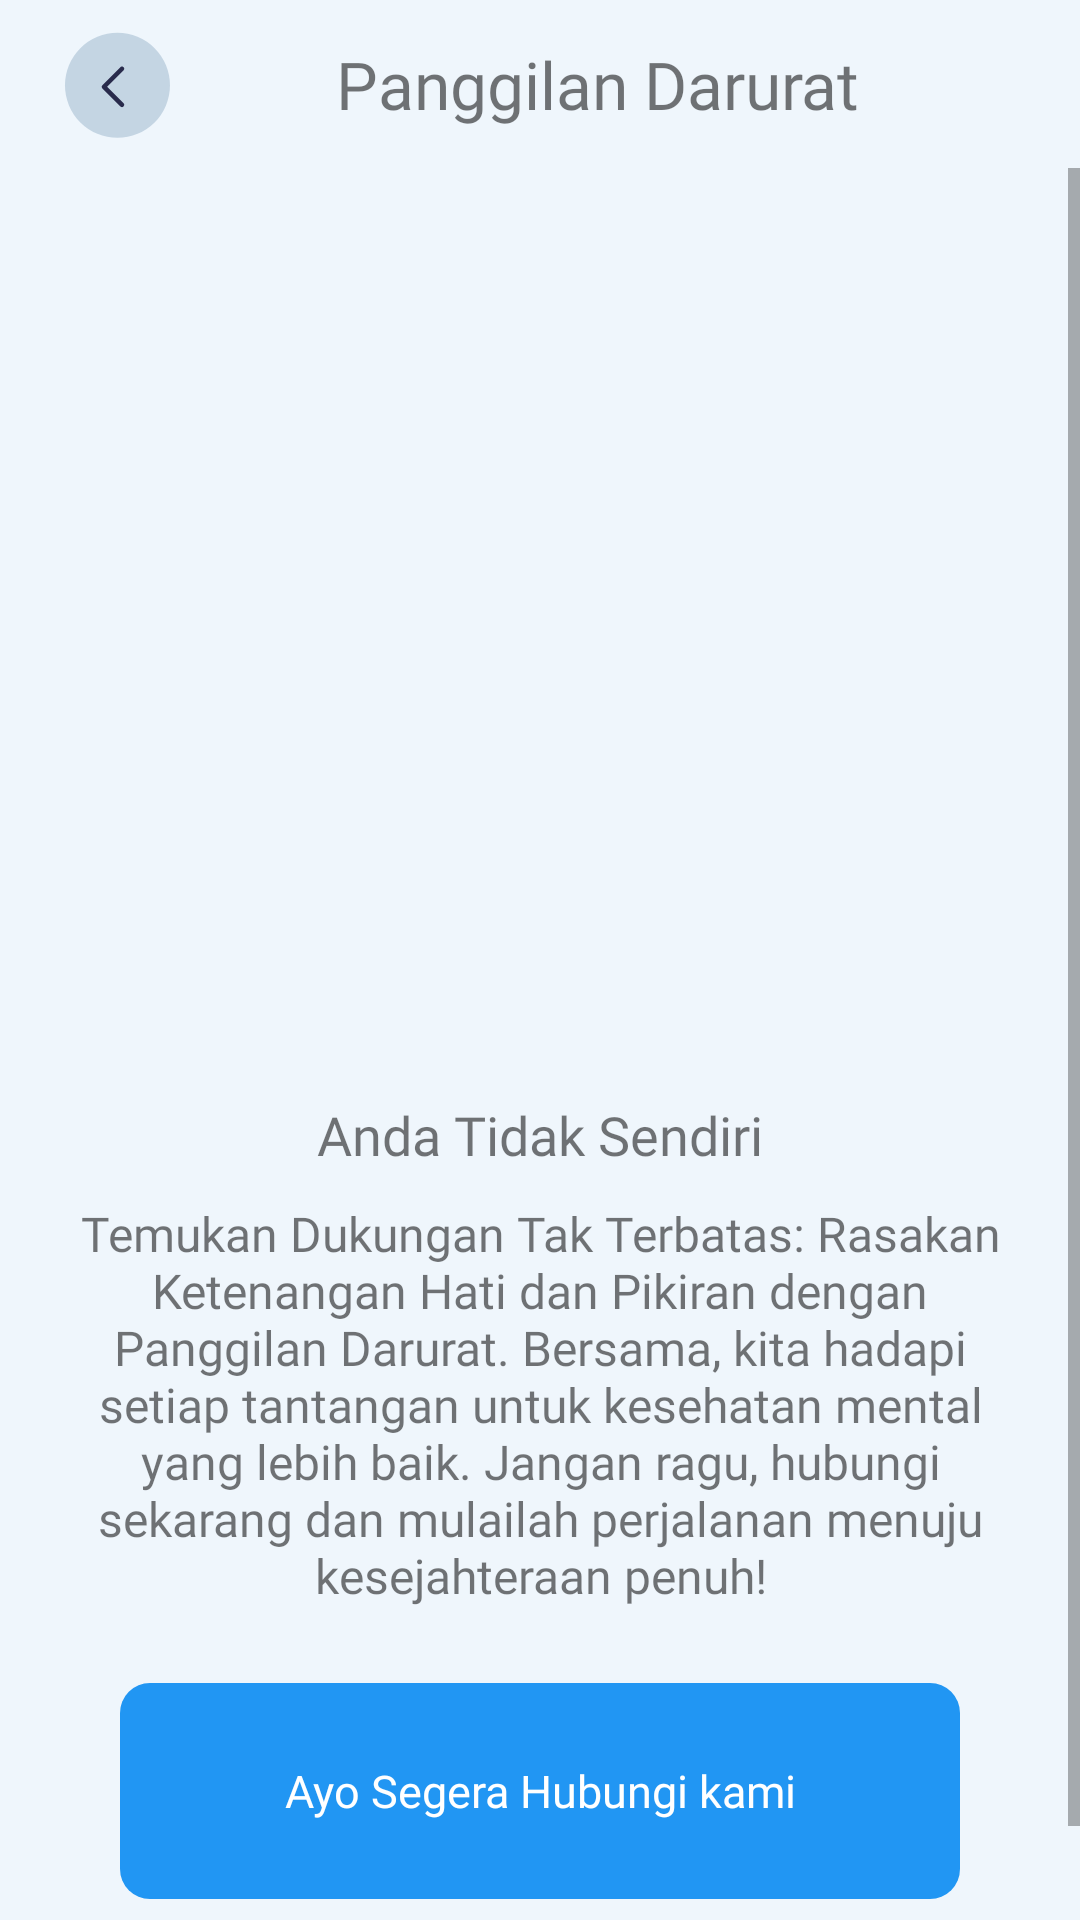

This screen was rendered from an Android layout file. Write that file and the resources it references.
<!-- AndroidManifest.xml: application theme Theme.bandungmentalhealthv10 -->
<!-- res/layout/activity_panggilan_darurat.xml -->
<?xml version="1.0" encoding="utf-8"?>
<LinearLayout xmlns:android="http://schemas.android.com/apk/res/android"
    xmlns:app="http://schemas.android.com/apk/res-auto"
    xmlns:tools="http://schemas.android.com/tools"
    android:layout_width="match_parent"
    android:layout_height="match_parent"
    android:background="@color/youngBlue"
    android:orientation="vertical"
    tools:context=".ui.service.FiturPanggilanDarurat.PanggilanDaruratActivity">

    <androidx.appcompat.widget.Toolbar
        android:id="@+id/toolbar"
        android:layout_width="match_parent"
        android:layout_height="wrap_content"
        android:title="Masukan">

        <ImageButton
            android:id="@+id/kembali"
            android:layout_width="wrap_content"
            android:layout_height="wrap_content"
            android:background="@android:color/transparent"
            android:contentDescription="kembali"
            android:padding="5dp"
            android:src="@drawable/ic_back_blue" />

        <LinearLayout
            android:layout_width="match_parent"
            android:layout_height="match_parent"
            android:orientation="vertical">

            <TextView
                android:layout_width="wrap_content"
                android:layout_height="wrap_content"
                android:layout_marginLeft="50dp"
                android:fontFamily="@font/poppins_semibold"
                android:text="Panggilan Darurat"
                android:textSize="22sp" />
        </LinearLayout>

    </androidx.appcompat.widget.Toolbar>

    
    <ScrollView
        android:layout_width="match_parent"
        android:layout_height="match_parent">

        <LinearLayout
            android:layout_width="match_parent"
            android:layout_height="match_parent"
            android:layout_marginTop="30dp"
            android:orientation="vertical"
            android:padding="20dp">

            <ImageView
                android:layout_width="250dp"
                android:layout_height="250dp"
                android:layout_gravity="center"
                android:src="@drawable/call" />

            <TextView
                android:layout_width="match_parent"
                android:layout_height="wrap_content"
                android:layout_marginTop="10dp"
                android:layout_marginBottom="5dp"
                android:fontFamily="@font/poppins_semibold"
                android:gravity="center"
                android:text="@string/ttCall"
                android:textSize="18sp" />

            <TextView
                android:layout_width="match_parent"
                android:layout_height="wrap_content"
                android:layout_marginTop="5dp"
                android:layout_marginBottom="5dp"
                android:fontFamily="@font/poppins_medium"
                android:gravity="center"
                android:text="@string/call"
                android:textSize="16sp" />

            <LinearLayout
                android:layout_width="match_parent"
                android:layout_height="72dp"
                android:layout_gravity="center_vertical"
                android:layout_margin="20dp"
                android:background="@drawable/border_fill"
                android:orientation="vertical">

                <TextView
                    android:id="@+id/btnCall"
                    android:layout_width="match_parent"
                    android:layout_height="match_parent"
                    android:layout_gravity="center_vertical"
                    android:fontFamily="@font/poppins_semibold"
                    android:gravity="center"
                    android:text="Ayo Segera Hubungi kami"
                    android:textColor="@color/white"
                    android:textSize="15sp" />

            </LinearLayout>

        </LinearLayout>

    </ScrollView>

</LinearLayout>
<!-- resources referenced by this layout -->
<resources>
  <color name="white">#FFFFFFFF</color>
  <color name="youngBlue">#EFF6FC</color>
  <!-- drawable border_fill (drawable) -->
  <?xml version="1.0" encoding="utf-8"?>
  <shape xmlns:android="http://schemas.android.com/apk/res/android"
      android:shape="rectangle">
  
      <solid
          android:color="@color/bluePrimary"/>
      <corners
          android:radius="10dp"/>
  
  </shape>
  <!-- drawable ic_back_blue (drawable) -->
  <vector xmlns:android="http://schemas.android.com/apk/res/android"
      android:width="36dp"
      android:height="36dp"
      android:viewportWidth="36"
      android:viewportHeight="36">
    <path
        android:pathData="M18.158,0.939L18.158,0.939A17.5,17.5 0,0 1,35.658 18.439L35.658,18.439A17.5,17.5 0,0 1,18.158 35.939L18.158,35.939A17.5,17.5 0,0 1,0.658 18.439L0.658,18.439A17.5,17.5 0,0 1,18.158 0.939z"
        android:fillColor="#C4D5E3"/>
    <path
        android:pathData="M19.658,24.939L13.658,18.939L19.658,12.939"
        android:strokeLineJoin="round"
        android:strokeWidth="1.5"
        android:fillColor="#00000000"
        android:strokeColor="#292B4C"
        android:strokeLineCap="round"/>
  </vector>
  <string name="call">"Temukan Dukungan Tak Terbatas: Rasakan Ketenangan Hati dan Pikiran dengan Panggilan Darurat. Bersama, kita hadapi setiap tantangan untuk kesehatan mental yang lebih baik. Jangan ragu, hubungi sekarang dan mulailah perjalanan menuju kesejahteraan penuh!"</string>
  <string name="ttCall">Anda Tidak Sendiri</string>
  <style name="Theme.bandungmentalhealthv10" parent="Theme.MaterialComponents.DayNight.NoActionBar">
          
          <item name="colorPrimary">@color/bluePrimary</item>
          <item name="colorPrimaryVariant">@color/BlueBackground</item>
          <item name="colorOnPrimary">@color/white</item>
          
          <item name="colorSecondary">@color/bluePrimary</item>
          <item name="colorSecondaryVariant">@color/yellowSecondary</item>
          <item name="colorOnSecondary">@color/black</item>
          
          <item name="android:statusBarColor">@color/mainBackground</item>
          <item name="android:windowLightStatusBar">true</item>
          
          <item name="bottomSheetDialogTheme">@style/AppBottomSheetDialogTheme</item>
      </style>
  <color name="bluePrimary">#2196F3</color>
  <color name="BlueBackground">#2196F3</color>
  <color name="yellowSecondary">#F8D962</color>
  <color name="black">#FF000000</color>
  <color name="mainBackground">#F9F9F9</color>
  <style name="AppBottomSheetDialogTheme" parent="Theme.Design.Light.BottomSheetDialog">
          <item name="bottomSheetStyle">@style/AppModalStyle</item>
      </style>
  <style name="AppModalStyle" parent="Widget.Design.BottomSheet.Modal">
          <item name="android:background">@drawable/shape_bottomsheet_background</item>
          <item name="behavior_skipCollapsed">true</item>
          <item name="behavior_fitToContents">true</item>
          <item name="behavior_peekHeight">1000dp</item>
      </style>
</resources>
